Run: headless pygame with SDL's dummy video driver; simulated clock (each Clock.tick advances the game by its frame time, no real sleeping); random seed 0; keys injected as events and as key.get_pressed() state; mouse plan: one left click at the window centre at the start of phase 2, then a move to the lower-right quarter at the start of phase 3.
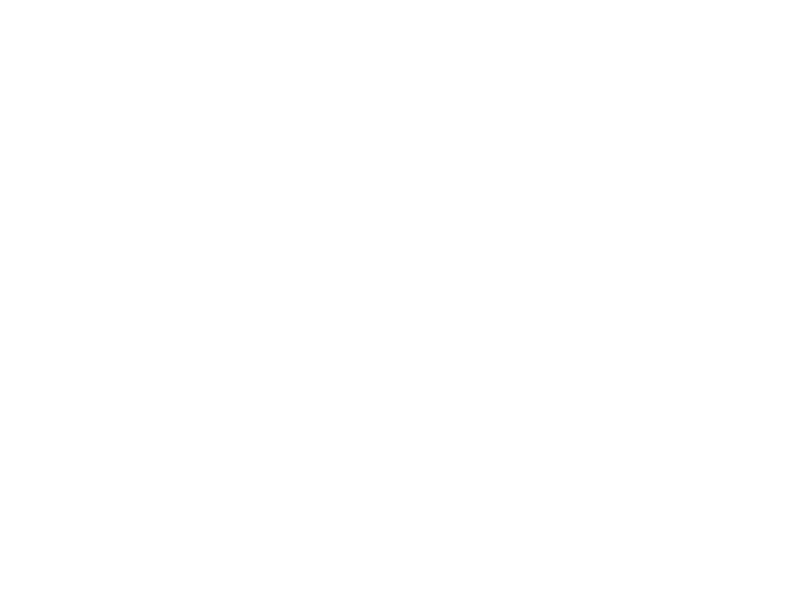
Frame 1 of 4 · flips 1–60 · no input
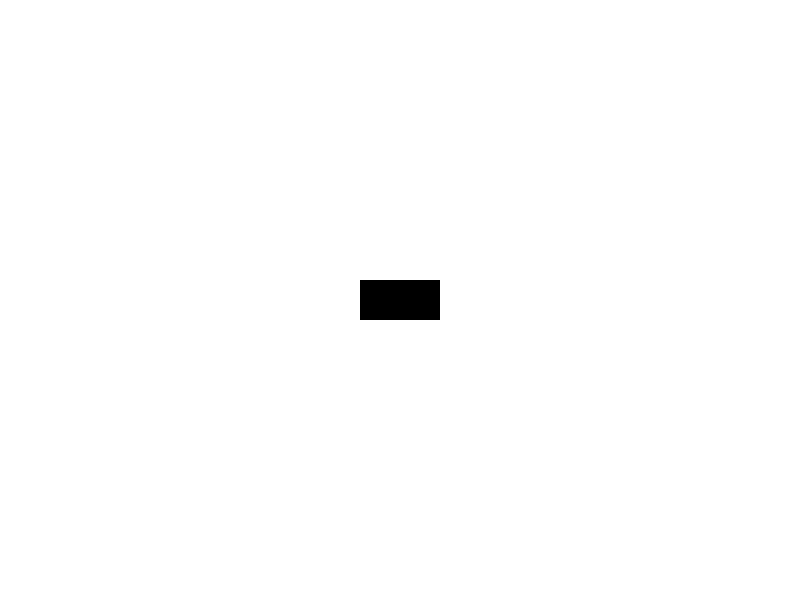
Frame 2 of 4 · flips 61–180 · clicked the window centre · tapped SPACE, RETURN · held RIGHT (→), D
Frame 3 of 4 · flips 181–300 · moved the mouse to the lower-right quarter · held DOWN (↓), S · screen unchanged from frame 2, image omitted
Frame 4 of 4 · flips 301–420 · held LEFT (←), A, UP (↑), W · screen unchanged from frame 3, image omitted

The pygame program that drew these frames:

import pygame


def draw_grid(win):
    height = 40
    width = 40

    for row in grid:
        for col in row:
            pygame.draw.rect(win, col[0], (col[1], col[2], width, height))

    pygame.display.update()


def paint(win, width, height, pos):
    for row in grid:
        for col in row:
            if pos[0] >= col[1] and pos[0] <= col[1]+40:
                if pos[1] >= col[2] and pos[1] <= col[2] + 40:
                    col[0] = (0,0,0)
                    pygame.draw.rect(win, col[0], (col[1], col[2], width, height))
                    pygame.display.update()


def main():
    win = pygame.display.set_mode((800,600))
    pygame.display.set_caption('First Game')
    win.fill((0, 0, 0))
    x = 0
    y = 0
    width = 40
    height = 40
    velocity = 40
    draw_grid(win)
    running = True
    pygame.draw.rect(win, (255, 0, 0), (x, y, width, height))
    while running:

        pygame.time.delay(100)
        for event in pygame.event.get():
            if event.type == pygame.QUIT:
                running = False
            if event.type == pygame.MOUSEBUTTONDOWN:
                paint(win,width,height,pygame.mouse.get_pos())



        keys = pygame.key.get_pressed()
        if keys[pygame.K_LEFT]:
            x -= velocity
            if x < 0:
                x = 0
        if keys[pygame.K_RIGHT]:
            x += velocity
            if x > win.get_size()[0] - width:
                x = win.get_size()[0] - width
        if keys[pygame.K_UP]:
            y -= velocity
            if y <= 0:
                y = 0
        if keys[pygame.K_DOWN]:
            y += velocity
            if y >= win.get_size()[1] - height:
                y = win.get_size()[1] - height
        if keys[pygame.K_SPACE]:
            print(grid)
        draw_grid(win)
        pygame.draw.rect(win, (255, 0, 0), (x, y, width, height))
        pygame.display.update()


if __name__ == "__main__":
    pygame.init()
    grid = [[[(255,255,255), x, y] for x in range(0, 800, 40)] for y in range(0, 600, 40)]
    main()
